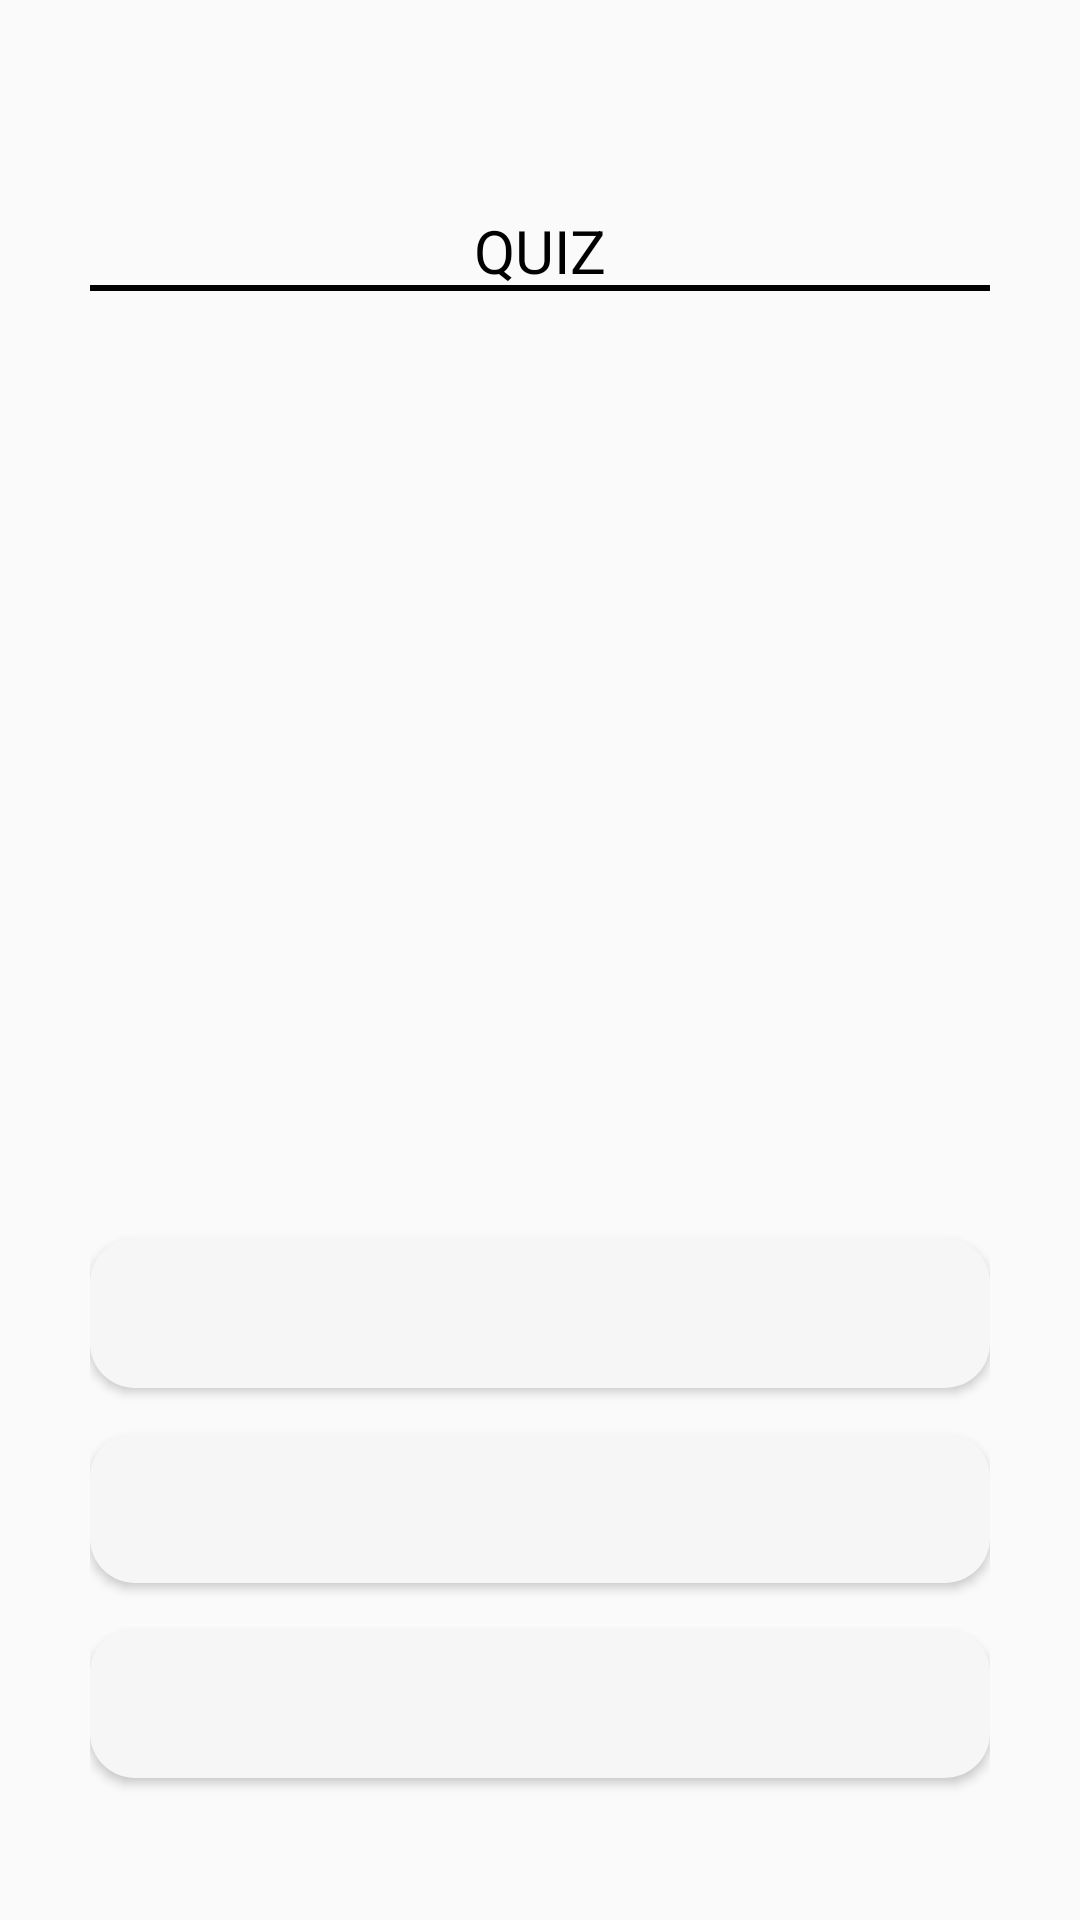

Write the Android layout XML for this screen, with the resource values it uses.
<!-- AndroidManifest.xml: application theme Theme.AppCompat.Light.NoActionBar -->
<!-- res/layout/activity_quiz1.xml -->
<?xml version="1.0" encoding="utf-8"?>
<RelativeLayout xmlns:android="http://schemas.android.com/apk/res/android"
    android:layout_width="match_parent"
    android:layout_height="match_parent"
    android:padding="30dp"
    android:orientation="vertical">

    <ImageView
        android:id="@+id/menu"
        android:layout_width="25dp"
        android:layout_height="25dp"
        android:contentDescription="@string/Stringimg"
        android:src="@drawable/home" />


    <TextView
        android:id="@+id/quiz"
        android:layout_width="350dp"
        android:layout_height="wrap_content"
        android:layout_below="@id/menu"
        android:layout_marginTop="15dp"
        android:gravity="center"
        android:text="@string/quiz"
        android:textColor="#000000"
        android:textSize="20sp" />

    <ImageView
        android:layout_width="match_parent"
        android:layout_height="wrap_content"
        android:layout_below="@id/menu"
        android:layout_marginTop="40dp"
        android:contentDescription="@string/Stringimg"
        android:src="@drawable/line3" />


    <TextView
        android:id="@+id/QuestionIndex1"
        android:layout_width="match_parent"
        android:layout_height="wrap_content"
        android:layout_below="@id/quiz"
        android:layout_marginVertical="10dp"
        android:layout_marginTop="15dp"
        android:gravity="center_horizontal"
        android:textColor="#000000"
        android:textSize="13sp" />

    <Button
        android:id="@+id/q"
        android:layout_width="match_parent"
        android:layout_height="wrap_content"
        android:layout_below="@id/QuestionIndex1"
        android:layout_marginTop="100dp"
        android:background="#00FFFFFF"
        android:gravity="center_horizontal"
        android:textColor="#000000"
        android:textSize="20sp" />

    <Button
        android:id="@+id/shortcut_btn"
        android:layout_width="350dp"
        android:layout_height="50dp"
        android:layout_below="@id/q"
        android:layout_marginTop="130dp"
        android:background="@drawable/radius"
        android:textColor="#000000" />


    <Button
        android:id="@+id/bookmark"
        android:layout_width="350dp"
        android:layout_height="50dp"
        android:layout_below="@id/shortcut_btn"
        android:layout_marginTop="15dp"
        android:background="@drawable/radius"
        android:textColor="#000000" />

    <Button
        android:id="@+id/button3"
        android:layout_width="350dp"
        android:layout_height="50dp"
        android:layout_marginTop="15dp"
        android:layout_below="@id/bookmark"
        android:background="@drawable/radius"
        android:textColor="#000000" />

</RelativeLayout>
<!-- resources referenced by this layout -->
<resources>
  <!-- drawable line3: png bitmap (drawable, 137 bytes) -->
  <!-- drawable radius (drawable) -->
  <?xml version="1.0" encoding="utf-8"?>
  <shape xmlns:android="http://schemas.android.com/apk/res/android" android:shape="rectangle">
  
      <solid android:color="#F6F6F6"/>
      <corners android:radius="15dp"/>
  
  
  </shape>
  <string name="Stringimg"> we cannot open this image </string>
  <string name="quiz">QUIZ</string>
</resources>
